Image classification data set "data" (michaelgruenstaeudl/Image-Classification-with-CNNs-for-Plant-Anatomy on GitHub). Class labels (2): dicot, monocot.

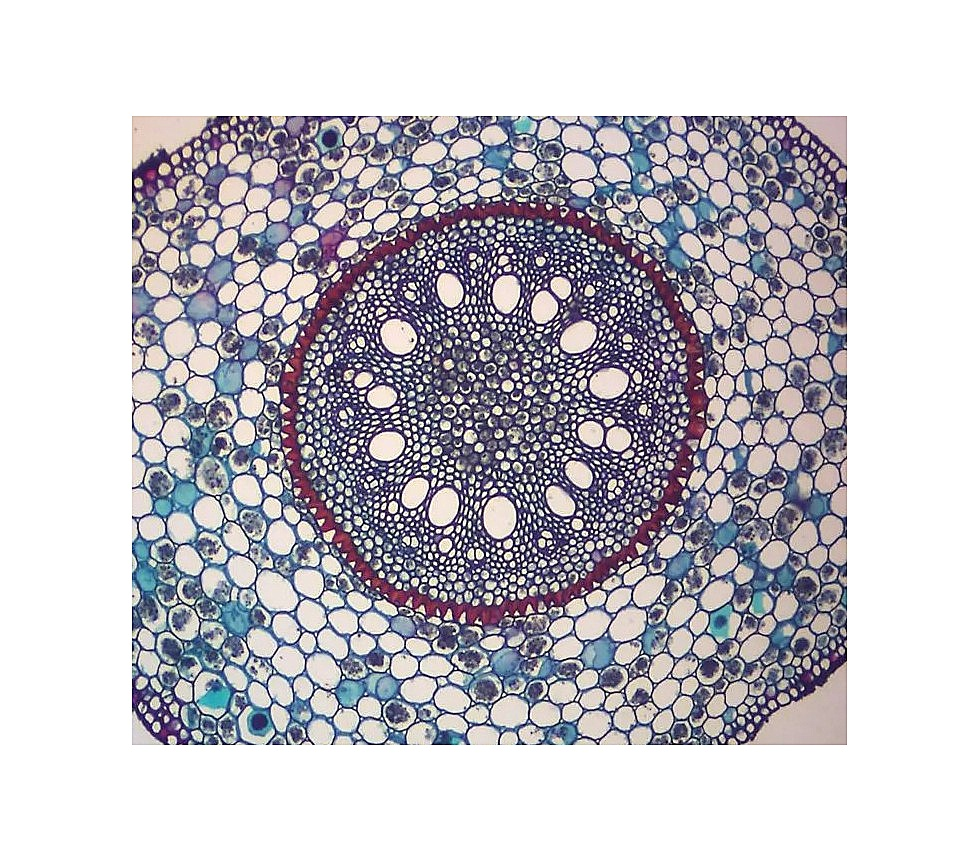
Label: monocot

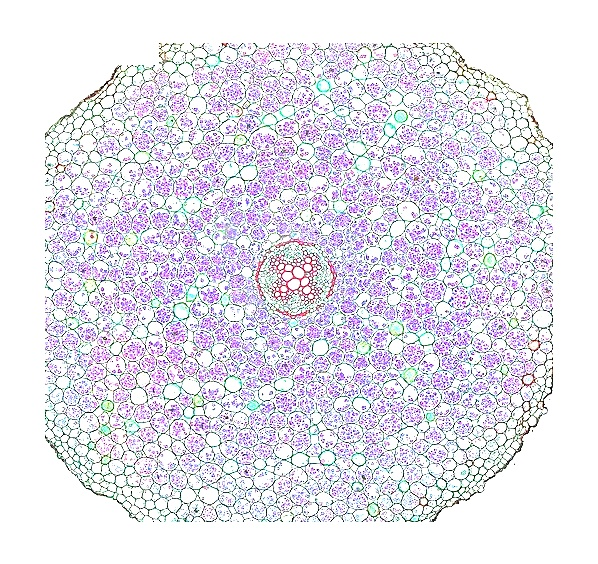
Label: dicot

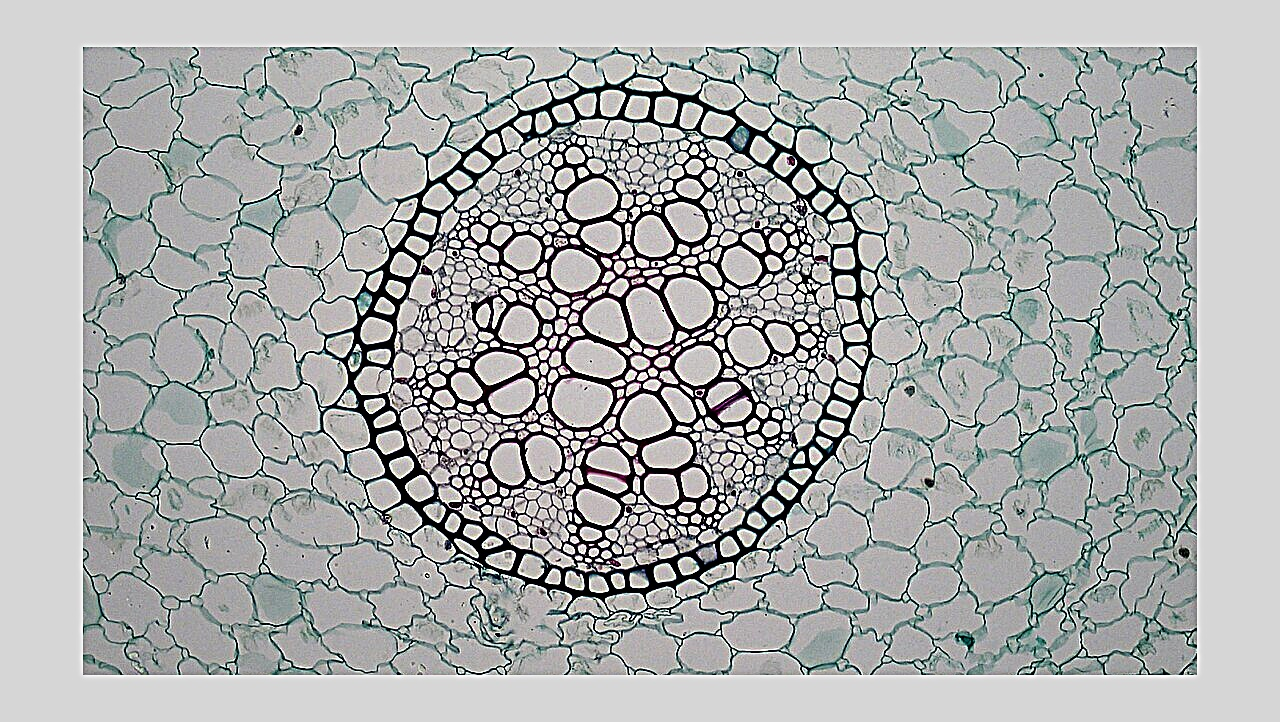
Label: monocot

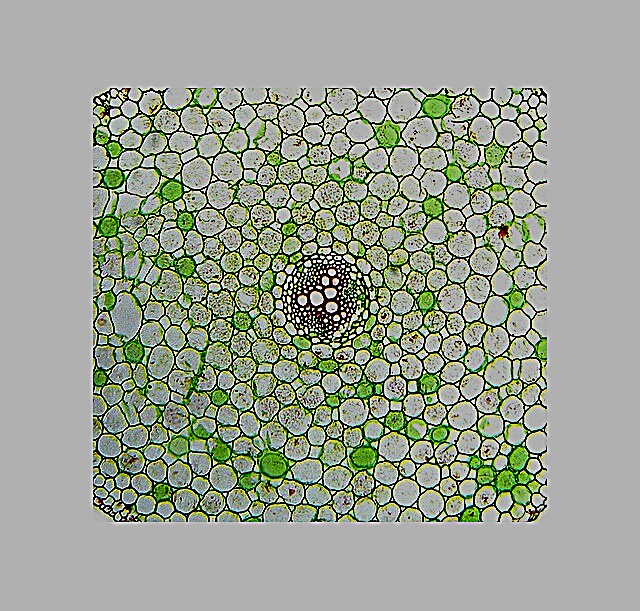
Label: dicot
